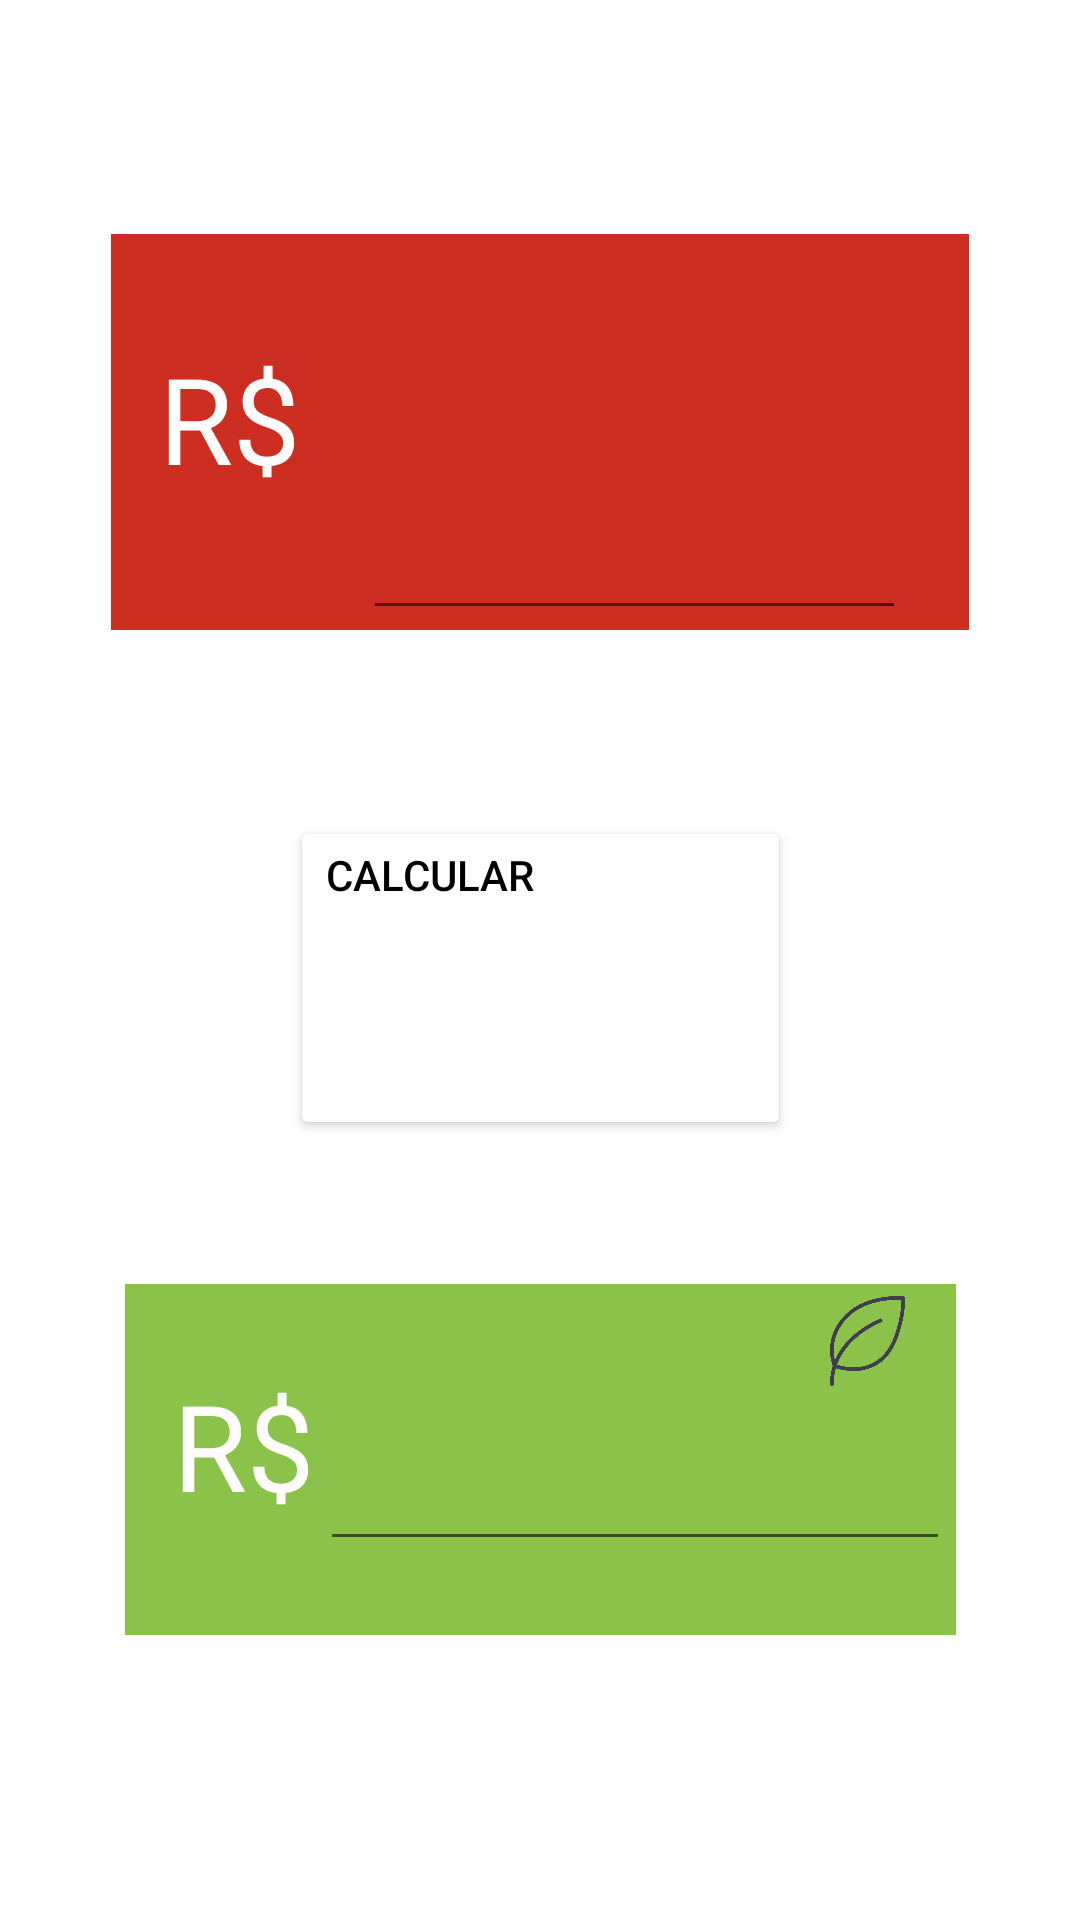

Here is an Android app screen rendered from its layout file. Give the layout XML and the strings, colors and styles it references.
<!-- AndroidManifest.xml: application theme Theme.Moeda -->
<!-- res/layout/activity_posto.xml -->
<?xml version="1.0" encoding="utf-8"?>
<androidx.constraintlayout.widget.ConstraintLayout xmlns:android="http://schemas.android.com/apk/res/android"
    xmlns:app="http://schemas.android.com/apk/res-auto"
    xmlns:tools="http://schemas.android.com/tools"
    android:layout_width="match_parent"
    android:layout_height="match_parent"
    tools:context=".posto">

  <androidx.constraintlayout.widget.ConstraintLayout
      android:id="@+id/constraintLayout"
      android:layout_width="277dp"
      android:layout_height="117dp"
      android:layout_marginStart="71dp"
      android:layout_marginEnd="71dp"
      android:layout_marginBottom="95dp"
      android:background="#8BC34A"
      app:layout_constraintBottom_toBottomOf="parent"
      app:layout_constraintEnd_toEndOf="parent"
      app:layout_constraintStart_toStartOf="parent"
      app:layout_constraintTop_toBottomOf="@+id/btn_Calcular">

    <EditText
        android:id="@+id/txt_ValorEtanol"
        android:layout_width="wrap_content"
        android:layout_height="wrap_content"
        android:layout_marginBottom="8dp"
        android:ems="10"
        android:inputType="numberDecimal"
        app:layout_constraintBottom_toBottomOf="parent"
        app:layout_constraintEnd_toEndOf="parent"
        app:layout_constraintStart_toEndOf="@+id/textView3"
        app:layout_constraintTop_toBottomOf="@+id/imageView3" />

    <TextView
        android:id="@+id/textView3"
        android:layout_width="0dp"
        android:layout_height="63dp"
        android:layout_marginStart="16dp"
        android:text="R$"
        android:textColor="#FFFDFD"
        android:textSize="40dp"
        app:layout_constraintBottom_toBottomOf="parent"
        app:layout_constraintStart_toStartOf="parent"
        app:layout_constraintTop_toTopOf="parent" />

    <ImageView
        android:id="@+id/imageView3"
        android:layout_width="39dp"
        android:layout_height="30dp"
        android:layout_marginTop="4dp"
        android:layout_marginEnd="10dp"
        app:layout_constraintEnd_toEndOf="parent"
        app:layout_constraintHorizontal_bias="1.0"
        app:layout_constraintStart_toEndOf="@+id/textView3"
        app:layout_constraintTop_toTopOf="parent"
        app:srcCompat="@drawable/folha" />

  </androidx.constraintlayout.widget.ConstraintLayout>

  <androidx.constraintlayout.widget.ConstraintLayout
      android:id="@+id/constraintLayout2"
      android:layout_width="286dp"
      android:layout_height="132dp"
      android:layout_marginStart="62dp"
      android:layout_marginEnd="62dp"
      android:layout_marginBottom="62dp"
      android:background="#CC2E22"
      app:layout_constraintBottom_toTopOf="@+id/btn_Calcular"
      app:layout_constraintEnd_toEndOf="parent"
      app:layout_constraintStart_toStartOf="parent"
      app:layout_constraintTop_toBottomOf="@+id/textView">

    <TextView
        android:id="@+id/textView2"
        android:layout_width="0dp"
        android:layout_height="63dp"
        android:layout_marginStart="16dp"
        android:text="R$"
        android:textColor="#FFFDFD"
        android:textSize="40dp"
        app:layout_constraintBottom_toBottomOf="parent"
        app:layout_constraintStart_toStartOf="parent"
        app:layout_constraintTop_toTopOf="parent" />

    <ImageView
        android:id="@+id/imageView2"
        android:layout_width="65dp"
        android:layout_height="0dp"
        android:layout_marginTop="5dp"
        android:layout_marginEnd="10dp"
        android:layout_marginBottom="34dp"
        app:layout_constraintBottom_toTopOf="@+id/txt_ValorGasolina"
        app:layout_constraintEnd_toEndOf="parent"
        app:layout_constraintHorizontal_bias="0.956"
        app:layout_constraintStart_toEndOf="@+id/textView2"
        app:layout_constraintTop_toTopOf="parent"
        app:srcCompat="@drawable/gas" />

    <EditText
        android:id="@+id/txt_ValorGasolina"
        android:layout_width="181dp"
        android:layout_height="53dp"
        android:ems="10"
        android:inputType="numberDecimal"
        app:layout_constraintBottom_toBottomOf="parent"
        app:layout_constraintEnd_toEndOf="parent"
        app:layout_constraintStart_toEndOf="@+id/textView2"
        app:layout_constraintTop_toBottomOf="@+id/imageView2" />
  </androidx.constraintlayout.widget.ConstraintLayout>

  <TextView
      android:id="@+id/textView"
      android:layout_width="249dp"
      android:layout_height="0dp"
      android:layout_marginTop="56dp"
      android:layout_marginBottom="49dp"
      android:fontFamily="sans-serif-medium"
      android:text="Preço do combustivel"
      android:textSize="25dp"
      app:layout_constraintBottom_toTopOf="@+id/constraintLayout2"
      app:layout_constraintEnd_toEndOf="parent"
      app:layout_constraintStart_toStartOf="parent"
      app:layout_constraintTop_toTopOf="parent" />

  <Button
      android:id="@+id/btn_Calcular"
      android:layout_width="167dp"
      android:layout_height="108dp"
      android:layout_marginBottom="48dp"
      android:backgroundTint="@color/white"
      android:gravity="top"
      android:text="Calcular"
      android:textColor="#000000"
      app:layout_constraintBottom_toTopOf="@+id/constraintLayout"
      app:layout_constraintEnd_toEndOf="parent"
      app:layout_constraintStart_toStartOf="parent"
      app:layout_constraintTop_toBottomOf="@+id/constraintLayout2" />

  </androidx.constraintlayout.widget.ConstraintLayout>
<!-- resources referenced by this layout -->
<resources>
  <!-- drawable folha: png bitmap (drawable-v24, 25376 bytes) -->
  <style name="Theme.Moeda" parent="Theme.MaterialComponents.DayNight.DarkActionBar">
          
          <item name="colorPrimary">@color/purple_500</item>
          <item name="colorPrimaryVariant">@color/purple_700</item>
          <item name="colorOnPrimary">@color/white</item>
          
          <item name="colorSecondary">@color/teal_200</item>
          <item name="colorSecondaryVariant">@color/teal_700</item>
          <item name="colorOnSecondary">@color/black</item>
          
          <item name="android:statusBarColor">?attr/colorPrimaryVariant</item>
          
      </style>
  <!-- not gathered from this repository: default colours our renderer supplied (Android Studio template values) -->
  <color name="purple_500">#FF6200EE</color>
  <color name="purple_700">#FF3700B3</color>
  <color name="teal_200">#FF03DAC5</color>
  <color name="teal_700">#FF018786</color>
  <color name="black">#FF000000</color>
  <color name="white">#FFFFFFFF</color>
</resources>
